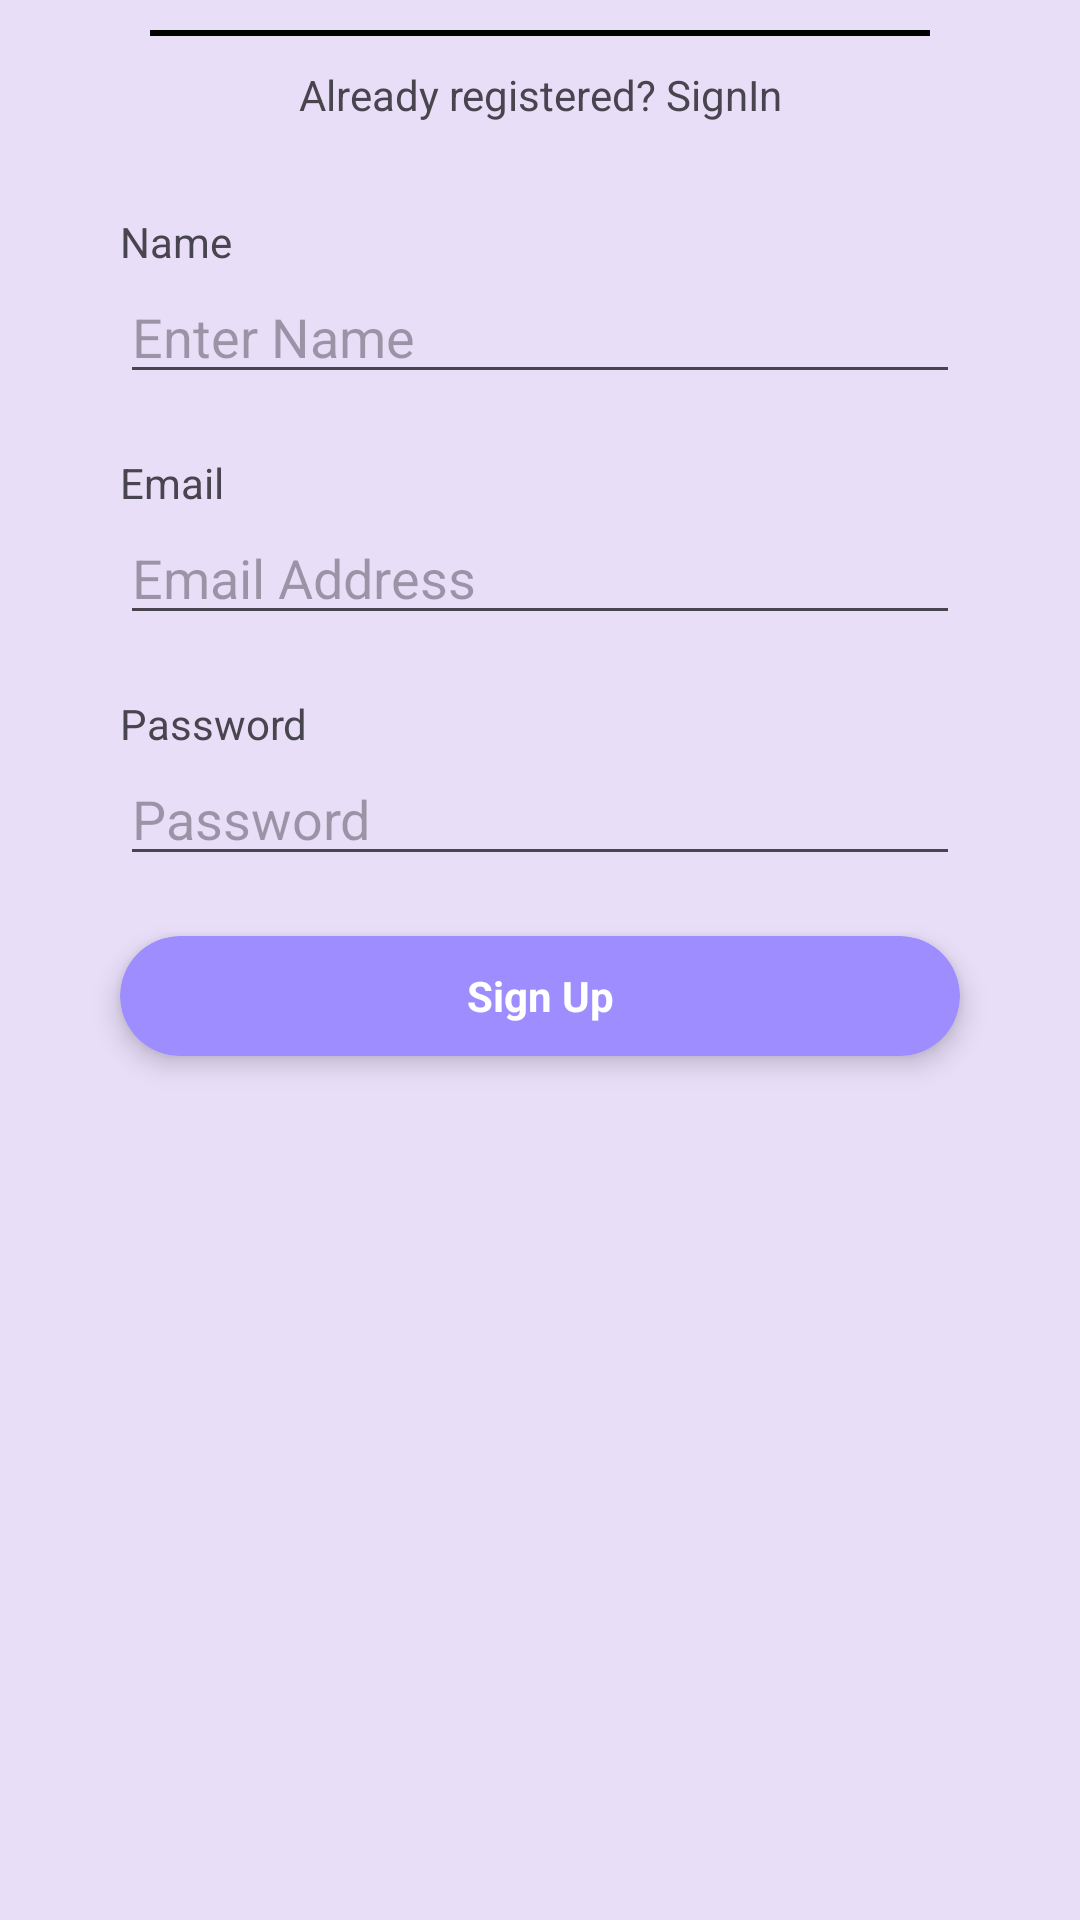

The Android layout XML behind this screen, and the referenced resources:
<!-- AndroidManifest.xml: application theme Theme.GroceryAndMealPlanner -->
<!-- res/layout/fragment_sign_up.xml -->
<?xml version="1.0" encoding="utf-8"?>

<LinearLayout xmlns:android="http://schemas.android.com/apk/res/android"
    xmlns:tools="http://schemas.android.com/tools"
    android:layout_width="match_parent"
    xmlns:app="http://schemas.android.com/apk/res-auto"
    android:orientation="vertical"
    android:gravity="center|top"
    android:layout_height="match_parent"
    tools:context=".Fragment.SignUp">

    <View
        android:layout_width="match_parent"
        android:layout_height="2dp"
        android:background="@color/black"
        android:layout_marginTop="10dp"
        android:layout_marginEnd="50dp"
        android:layout_marginStart="50dp"/>

    <TextView
        android:id="@+id/textViewSignUp"
        android:layout_width="match_parent"
        android:layout_height="wrap_content"
        android:padding="10dp"
        android:gravity="center"
        android:text="Already registered? SignIn"/>

    <TextView
        android:layout_marginStart="40dp"
        android:layout_marginEnd="40dp"
        android:layout_marginTop="20dp"
        android:layout_width="match_parent"
        android:layout_height="wrap_content"
        android:text="Name"/>

    <EditText
        android:layout_marginStart="40dp"
        android:layout_marginEnd="40dp"
        android:id="@+id/nameSignUp"
        android:layout_width="match_parent"
        android:layout_height="wrap_content"
        android:hint="Enter Name"
        android:inputType="textEmailAddress"/>

    <TextView
        android:layout_marginStart="40dp"
        android:layout_marginEnd="40dp"
        android:layout_marginTop="20dp"
        android:layout_width="match_parent"
        android:layout_height="wrap_content"
        android:text="Email"/>

    <EditText
        android:layout_marginStart="40dp"
        android:layout_marginEnd="40dp"
        android:id="@+id/emailSignUp"
        android:layout_width="match_parent"
        android:layout_height="wrap_content"
        android:hint="Email Address"
        android:inputType="textEmailAddress"/>
    <TextView
        android:layout_marginStart="40dp"
        android:layout_marginEnd="40dp"
        android:layout_marginTop="20dp"
        android:layout_width="match_parent"
        android:layout_height="wrap_content"
        android:text="Password"/>
    <EditText
        android:layout_marginStart="40dp"
        android:layout_marginEnd="40dp"
        android:id="@+id/passwordSignUp"
        android:layout_width="match_parent"
        android:layout_height="wrap_content"
        android:hint="Password"
        android:inputType="textPassword"/>

    <androidx.cardview.widget.CardView
        android:layout_marginStart="40dp"
        android:layout_marginEnd="40dp"
        android:layout_marginTop="20dp"
        app:cardCornerRadius="50dp"
        app:cardElevation="5dp"
        app:cardBackgroundColor="#9E8DFF"
        android:id="@+id/buttonSignUp"
        android:layout_width="match_parent"
        android:layout_height="40dp">

        <TextView
            android:layout_width="match_parent"
            android:layout_height="match_parent"
            android:text="Sign Up"
            android:gravity="center"
            android:textColor="@color/white"
            android:textStyle="bold"/>


    </androidx.cardview.widget.CardView>


</LinearLayout>
<!-- resources referenced by this layout -->
<resources>
  <color name="black">#FF000000</color>
  <color name="white">#FFFFFFFF</color>
  <style name="Theme.GroceryAndMealPlanner" parent="Base.Theme.GroceryAndMealPlanner" />
  <style name="Base.Theme.GroceryAndMealPlanner" parent="Theme.Material3.Light.NoActionBar">
          
          
          <item name="android:statusBarColor">#E8DEF8</item>
          <item name="android:windowBackground">#E8DEF8</item>
          <item name="fontFamily">@font/roboto_regular</item>
      </style>
</resources>
